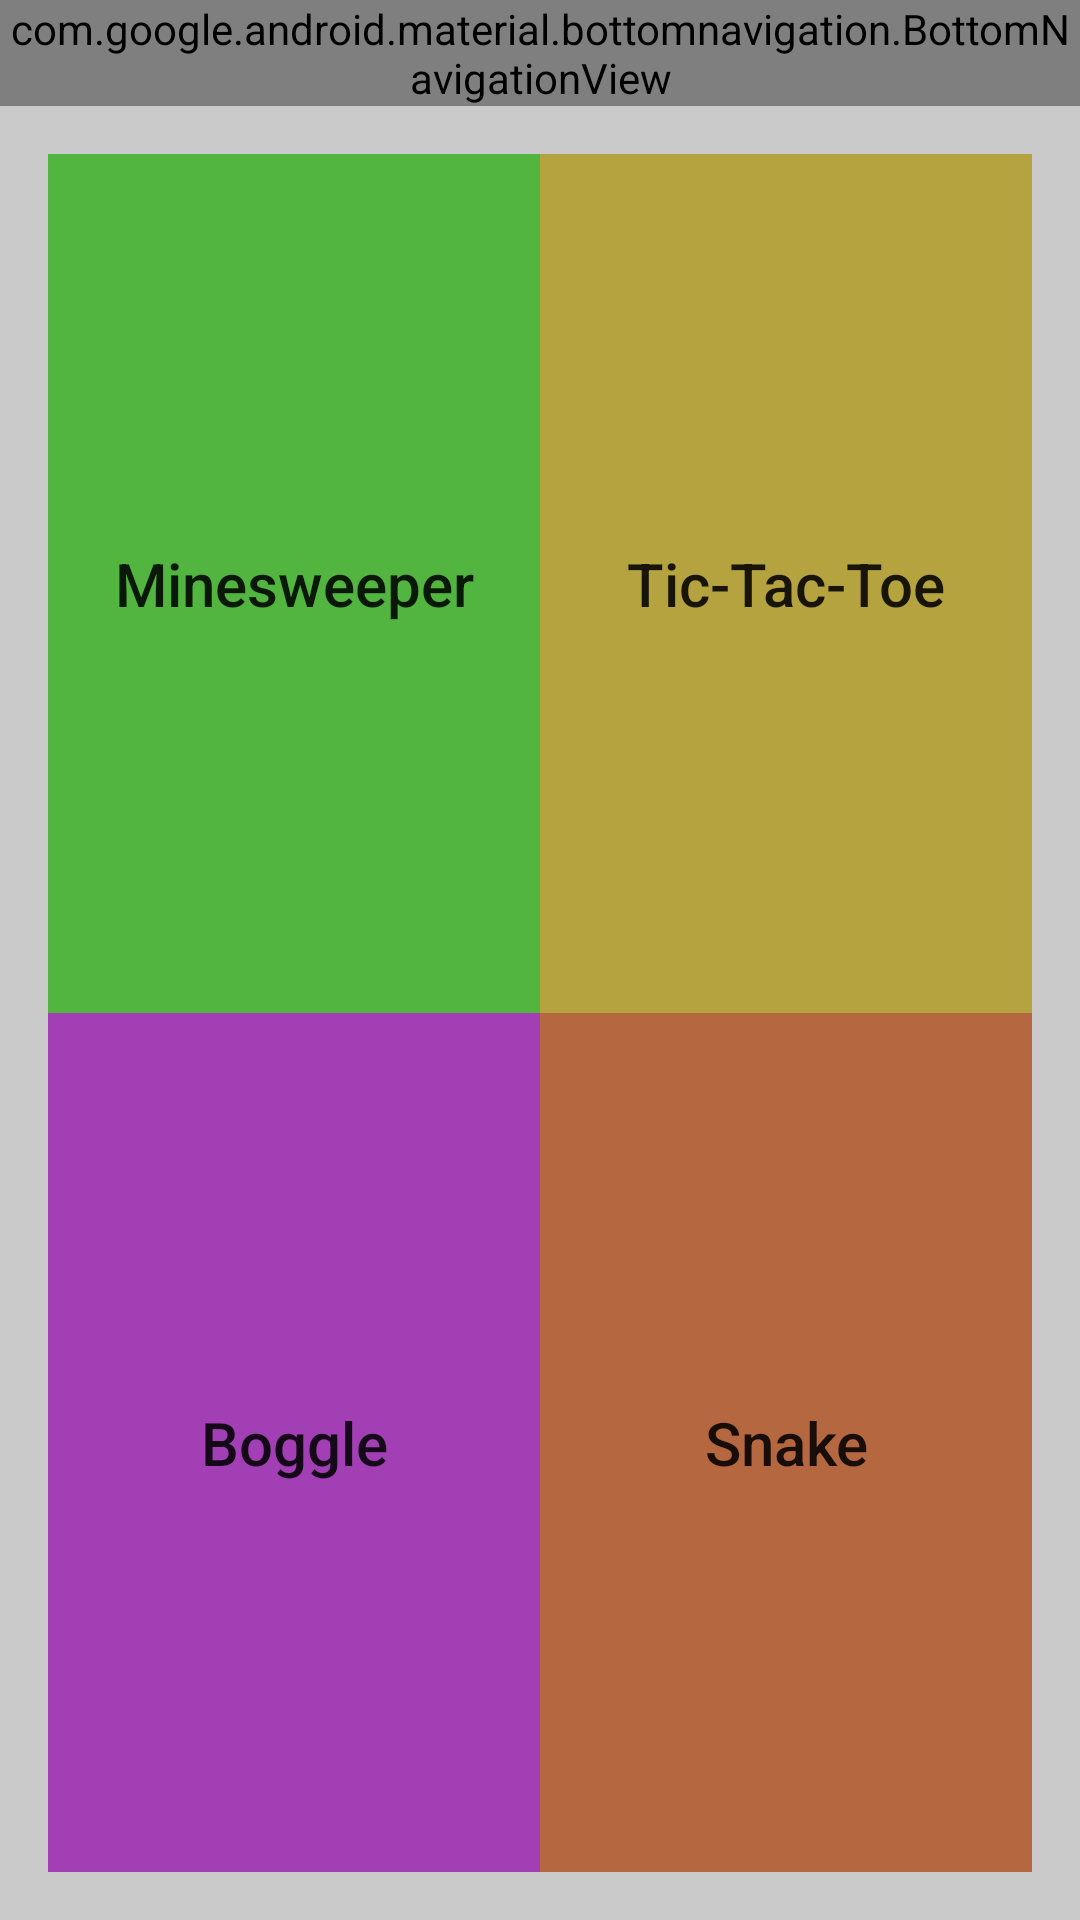

Reconstruct the res/layout file that produces this screen, plus the resources it refers to.
<!-- AndroidManifest.xml: application theme AppTheme -->
<!-- res/layout/activity_menu.xml -->
<?xml version="1.0" encoding="utf-8"?>
<android.support.constraint.ConstraintLayout xmlns:android="http://schemas.android.com/apk/res/android"
    xmlns:app="http://schemas.android.com/apk/res-auto"
    xmlns:tools="http://schemas.android.com/tools"
    android:id="@+id/container"
    android:layout_width="match_parent"
    android:layout_height="match_parent"
    tools:context="com.example.lizzy.gamelab.Menu">

    <RelativeLayout
        android:layout_width="match_parent"
        android:layout_height="match_parent">

        <android.support.design.widget.BottomNavigationView
            android:id="@+id/navigation"
            android:layout_width="fill_parent"
            android:layout_height="wrap_content"
            android:background="?android:attr/windowBackground"
            app:layout_constraintBottom_toBottomOf="parent"
            app:layout_constraintLeft_toLeftOf="parent"
            app:layout_constraintRight_toRightOf="parent"
            app:menu="@menu/navigation" />

        <LinearLayout
            android:layout_below="@+id/navigation"
            android:layout_width="match_parent"
            android:layout_height="match_parent"
            android:divider="@drawable/spacer_medium"
            android:showDividers="middle"
            android:padding="@dimen/spacing_medium"
            android:weightSum="1"
            android:orientation="vertical"
            android:background="@color/newcell">
            <LinearLayout
                android:layout_width="match_parent"
                android:layout_height="wrap_content"
                android:layout_weight="0.5"
                android:divider="@drawable/spacer_medium"
                android:showDividers="middle"
                android:orientation="horizontal">
                <Button
                    android:id="@+id/minesweeper"
                    android:layout_width="0dp"
                    android:layout_weight="1"
                    android:layout_height="fill_parent"
                    android:textSize="20dp"
                    android:text="Minesweeper"
                    android:textAllCaps="false"
                    android:background="@color/colorAccent1"/>

                <Button
                    android:id="@+id/ttt"
                    android:layout_width="0dp"
                    android:layout_weight="1"
                    android:layout_height="fill_parent"
                    android:textSize="20dp"
                    android:text="Tic-Tac-Toe"
                    android:textAllCaps="false"
                    android:background="@color/colorAccent2"/>

            </LinearLayout>

            <LinearLayout
                android:layout_width="match_parent"
                android:layout_height="wrap_content"
                android:layout_weight="0.5"
                android:divider="@drawable/spacer_medium"
                android:showDividers="middle"
                android:orientation="horizontal">
                <Button
                    android:id="@+id/boggle"
                    android:layout_width="0dp"
                    android:layout_weight="1"
                    android:layout_height="fill_parent"
                    android:textSize="20dp"
                    android:text="Boggle"
                    android:textAllCaps="false"
                    android:background="@color/colorAccent3"/>

                <Button
                    android:id="@+id/snek"
                    android:layout_width="0dp"
                    android:layout_weight="1"
                    android:layout_height="fill_parent"
                    android:textSize="20dp"
                    android:text="Snake"
                    android:textAllCaps="false"
                    android:background="@color/colorAccent4"/>

            </LinearLayout>
        </LinearLayout>


    </RelativeLayout>
</android.support.constraint.ConstraintLayout>
<!-- resources referenced by this layout -->
<resources>
  <color name="colorAccent1">#51B53F</color>
  <color name="colorAccent2">#B5A33F</color>
  <color name="colorAccent3">#A33FB5</color>
  <color name="colorAccent4">#B5683F</color>
  <color name="newcell">#CACACA</color>
  <dimen name="spacing_medium">16dp</dimen>
  <style name="AppTheme" parent="Theme.AppCompat.Light.DarkActionBar">
          
          <item name="colorPrimary">@color/colorPrimary</item>
          <item name="colorPrimaryDark">@color/colorPrimaryDark</item>
          <item name="colorAccent">@color/colorAccent</item>
      </style>
  <color name="colorPrimary">#3F51B5</color>
  <color name="colorPrimaryDark">#303F9F</color>
  <color name="colorAccent">#c1a341</color>
</resources>
